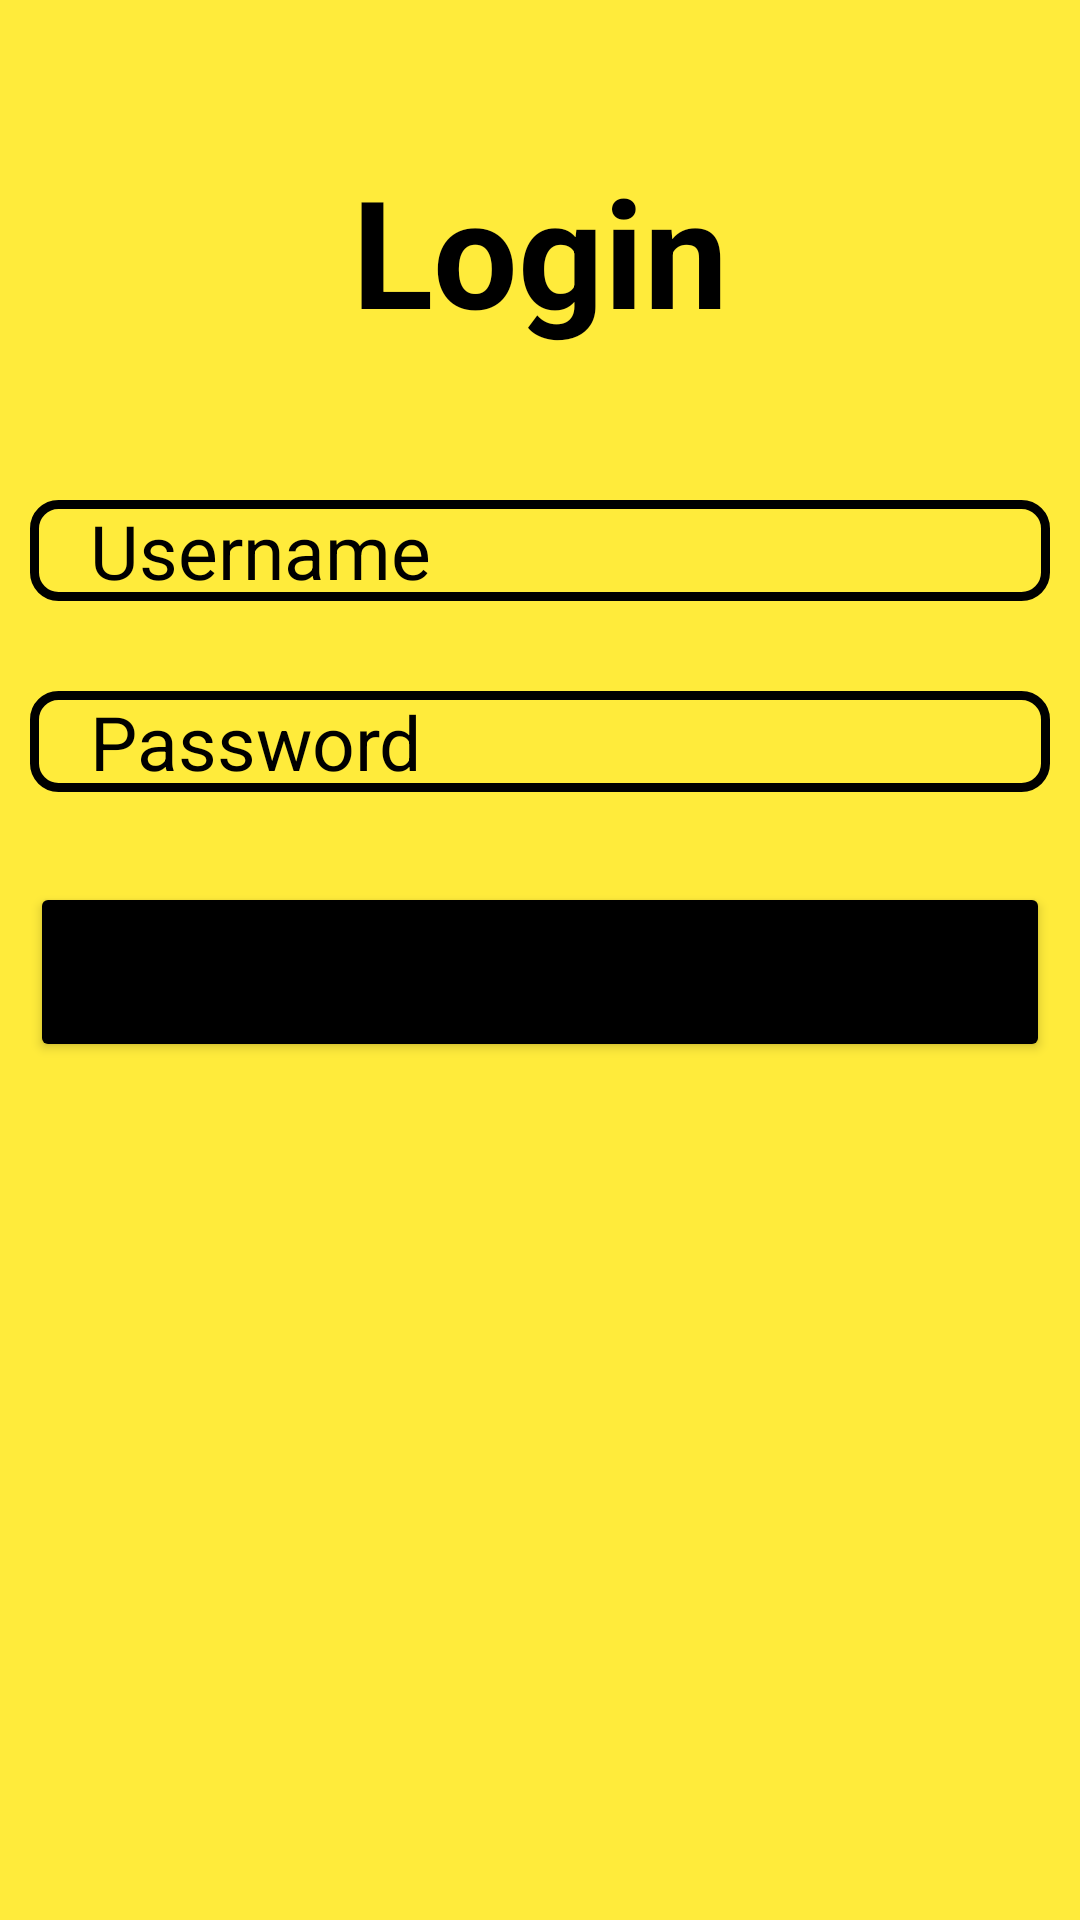

Reconstruct the res/layout file that produces this screen, plus the resources it refers to.
<!-- AndroidManifest.xml: application theme Theme.PdzCarRental -->
<!-- res/layout/activity_login.xml -->
<?xml version="1.0" encoding="utf-8"?>
<LinearLayout xmlns:android="http://schemas.android.com/apk/res/android"
    xmlns:app="http://schemas.android.com/apk/res-auto"
    xmlns:tools="http://schemas.android.com/tools"
    android:layout_width="match_parent"
    android:layout_height="match_parent"
    android:padding="10dp"
    android:background="#FFEB3B"
    android:orientation="vertical"


    tools:context=".LoginActivity">


    <TextView
        android:layout_width="match_parent"
        android:layout_height="wrap_content"
        android:text="Login"
        android:textColor="@color/black"
        android:textSize="50dp"
        android:textStyle="bold"
        android:gravity="center_horizontal"
        android:layout_marginTop="40dp"
        android:layout_marginBottom="50dp" />


    <EditText
        android:layout_width="match_parent"
        android:layout_height="wrap_content"
        android:id="@+id/username1"
        android:hint="Username"
        android:textSize="25dp"
        android:textColorHint="@color/black"
        android:background="@drawable/edittextbackground"
        android:layout_marginBottom="30dp"
        android:paddingLeft="20dp" />

    <EditText
        android:layout_width="match_parent"
        android:layout_height="wrap_content"
        android:id="@+id/password1"
        android:hint="Password"
        android:textSize="25dp"
        android:textColorHint="@color/black"
        android:background="@drawable/edittextbackground"
        android:layout_marginBottom="30dp"
        android:paddingLeft="20dp" />





    <Button
        android:layout_width="match_parent"
        android:layout_height="60dp"
        android:id="@+id/signin1"
        android:text="Sign In"
        android:textSize="20dp"
        android:backgroundTint="@color/black"
        android:layout_marginBottom="30dp" />




</LinearLayout>
<!-- resources referenced by this layout -->
<resources>
  <!-- drawable edittextbackground (drawable) -->
  <?xml version="1.0" encoding="utf-8"?>
  <shape xmlns:android="http://schemas.android.com/apk/res/android">
      <stroke android:width="3dp" android:color="@color/black" />
      <corners android:radius="8dp"/>
  
  </shape>
  <style name="Theme.PdzCarRental" parent="Theme.MaterialComponents.DayNight.DarkActionBar">
          
          <item name="colorPrimary">@color/purple_500</item>
          <item name="colorPrimaryVariant">@color/purple_700</item>
          <item name="colorOnPrimary">@color/white</item>
          
          <item name="colorSecondary">@color/teal_200</item>
          <item name="colorSecondaryVariant">@color/teal_700</item>
          <item name="colorOnSecondary">@color/black</item>
          
          <item name="android:statusBarColor" tools:targetApi="l">?attr/colorPrimaryVariant</item>
          
      </style>
  <!-- not gathered from this repository: default colours our renderer supplied (Android Studio template values) -->
  <color name="purple_500">#FF6200EE</color>
  <color name="purple_700">#FF3700B3</color>
  <color name="teal_200">#FF03DAC5</color>
  <color name="teal_700">#FF018786</color>
  <color name="black">#FF000000</color>
  <color name="white">#FFFFFFFF</color>
</resources>
